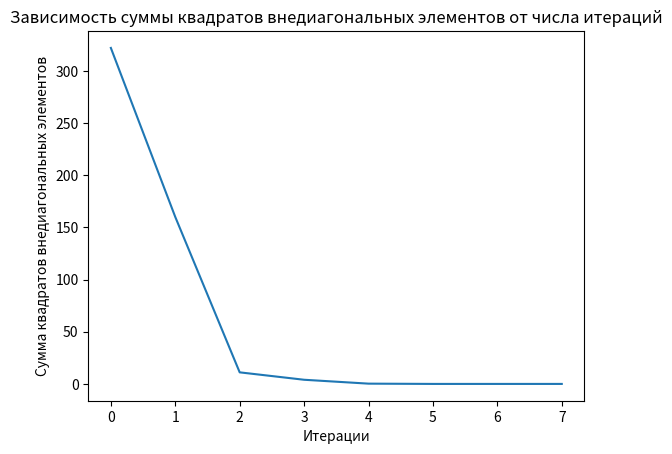

Here is the Python script that generated this plot:
import numpy as np
import matplotlib.pyplot as plt

#ИДЕЯ: применять повороты к оператору, переводя его в базис из собственных векторов

#мы можем так делать только с симметричными матрицами, потому что у них собственные вектора ортогональны друг другу
#по сути поворачиваем матрицу, переводя в базис собственных векторов

def jacobi_eigenvalue(A, tol=1e-20):
    n = A.shape[0]
    V = np.eye(n)  
    error_history = []

    while True:
        off_diag_sum = np.sum(np.square(A - np.diag(np.diag(A))))
        error_history.append(off_diag_sum)

        if off_diag_sum < tol:
            break

        #Это матрица с нулями на диагонали, чтоб в ней найти максимальный внедиагональный 
        without_diag = A - np.diag(np.diag(A))
        #Линейный индекс максимального элемента
        max_abs_of_non_diag = np.argmax(np.abs(without_diag))
        p, q = np.unravel_index(max_abs_of_non_diag, A.shape)
        
        print(np.unravel_index(max_abs_of_non_diag, A.shape))

        theta = 0.5 * np.arctan(2 * A[p, q] / (A[p, p] - A[q, q])) if A[p, p] != A[q, q] else np.pi / 4

        # Создаем матрицу поворота
        J = np.eye(n)
        J[p, p] = np.cos(theta)
        J[q, q] = np.cos(theta)
        J[p, q] = -np.sin(theta)
        J[q, p] = np.sin(theta)

        # Применяем поворот к матрице A
        A = J.T @ A @ J

        #Матрица V будет матрицей из собственных векторов, т.к это по сути будет матрица перехода в базис из собственных векторов
        V = V @ J

    eigenvalues = np.diag(A)
    eigenvectors = V

    return eigenvalues, eigenvectors, error_history

# Пример использования
A = np.array([[-8, -4, 8],
              [-4, -3, 9],
              [8, 9, -5]])

eigenvalues, eigenvectors, error_history = jacobi_eigenvalue(A, tol=1e-10)

print("Собственные значения:")
print(eigenvalues)
print("\nСобственные векторы:")
print(eigenvectors)

plt.plot(error_history)
plt.xlabel('Итерации')
plt.ylabel('Сумма квадратов внедиагональных элементов')
plt.title('Зависимость суммы квадратов внедиагональных элементов от числа итераций')
plt.savefig('error_vs_iterations.png') 

plt.show()